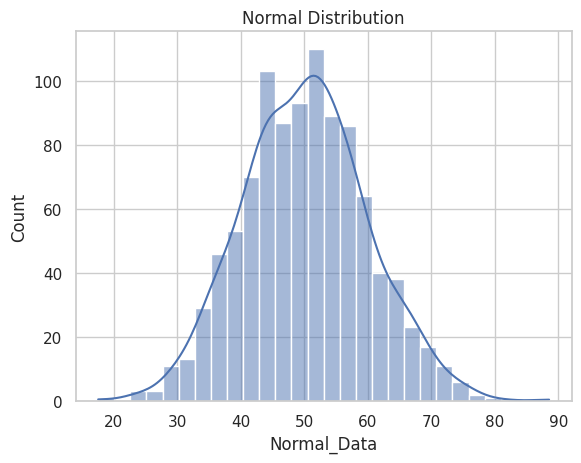
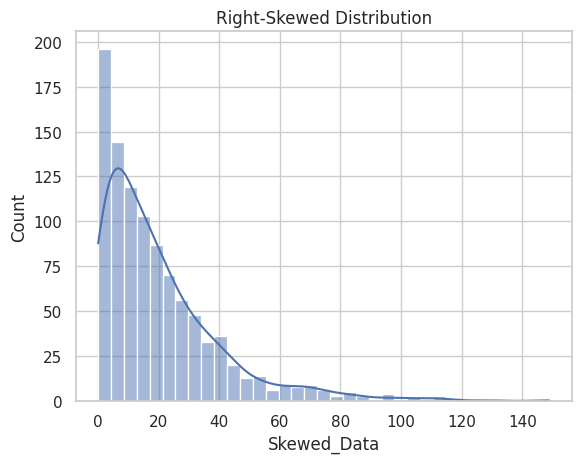
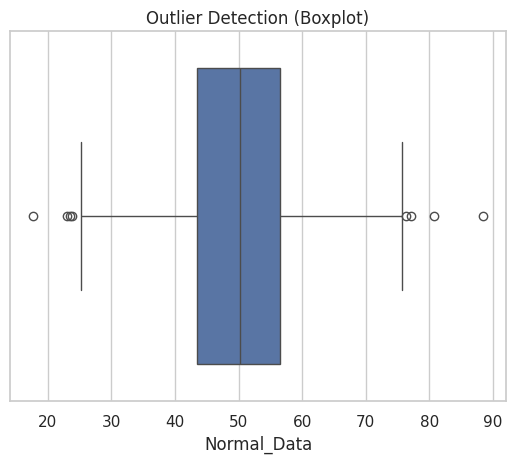
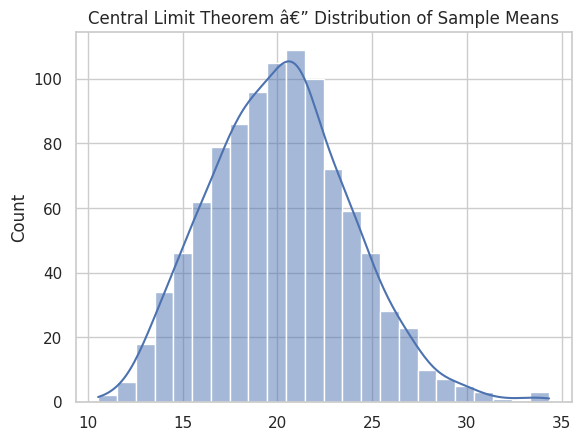
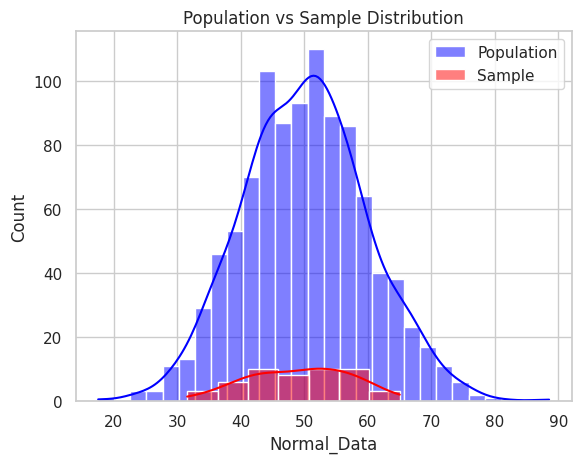
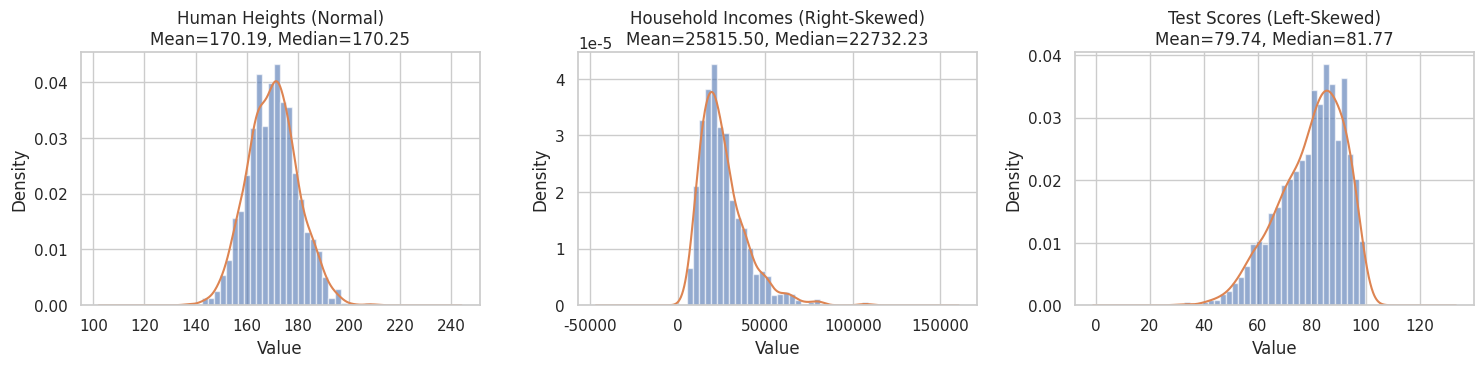
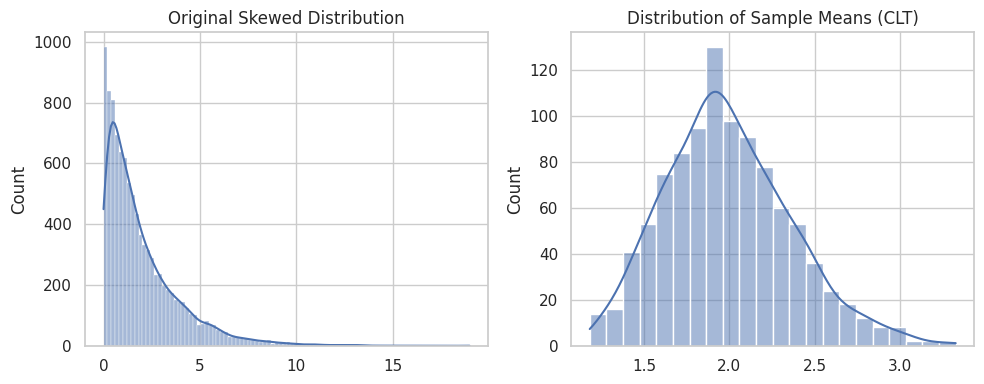

The matplotlib source for these figures, in order:
# ----------------------------------------------------------
# STEP 1 â€” Import Required Libraries
# ----------------------------------------------------------
import numpy as np
import pandas as pd
import matplotlib.pyplot as plt
import seaborn as sns

sns.set(style="whitegrid")

# ----------------------------------------------------------
# STEP 2 â€” Create Dataset (Simulated Real-World Data)
# ----------------------------------------------------------
# We'll generate both normal and skewed data to compare

np.random.seed(42)

normal_data = np.random.normal(loc=50, scale=10, size=1000)   # Normal distribution
skewed_data = np.random.exponential(scale=20, size=1000)      # Right-skewed distribution

df = pd.DataFrame({
    "Normal_Data": normal_data,
    "Skewed_Data": skewed_data
})

# ==========================================================
# TOPIC 1 â€” UNDERSTANDING DISTRIBUTIONS
# ==========================================================

# Histogram for Normal Distribution
plt.figure()
sns.histplot(df["Normal_Data"], kde=True)
plt.title("Normal Distribution")
plt.show()

# Histogram for Skewed Distribution
plt.figure()
sns.histplot(df["Skewed_Data"], kde=True)
plt.title("Right-Skewed Distribution")
plt.show()

# Compare Mean and Median
print("\nNormal Data Mean:", df["Normal_Data"].mean())
print("Normal Data Median:", df["Normal_Data"].median())

print("\nSkewed Data Mean:", df["Skewed_Data"].mean())
print("Skewed Data Median:", df["Skewed_Data"].median())

# ==========================================================
# TOPIC 2 â€” Z-SCORES & OUTLIER DETECTION
# ==========================================================

# Calculate Z-scores for Normal Data
mean = df["Normal_Data"].mean()
std = df["Normal_Data"].std()

df["Z_Score"] = (df["Normal_Data"] - mean) / std

# Identify potential outliers (|Z| > 3)
outliers = df[np.abs(df["Z_Score"]) > 3]

print("\nNumber of Outliers Detected:", len(outliers))

# Visualize Outliers using Boxplot
plt.figure()
sns.boxplot(x=df["Normal_Data"])
plt.title("Outlier Detection (Boxplot)")
plt.show()

# ==========================================================
# TOPIC 3 â€” CENTRAL LIMIT THEOREM (CLT)
# ==========================================================

sample_means = []

# Take many random samples and compute their means
for i in range(1000):
    sample = np.random.choice(df["Skewed_Data"], size=30)
    sample_means.append(sample.mean())

# Plot distribution of sample means
plt.figure()
sns.histplot(sample_means, kde=True)
plt.title("Central Limit Theorem â€” Distribution of Sample Means")
plt.show()

# ==========================================================
# TOPIC 4 â€” SAMPLING TECHNIQUES
# ==========================================================

# Treat Normal_Data as population
population = df["Normal_Data"]

# Take random sample
sample = population.sample(n=50, random_state=42)

# Compare statistics
print("\nPopulation Mean:", population.mean())
print("Sample Mean:", sample.mean())

print("\nPopulation Std:", population.std())
print("Sample Std:", sample.std())

# Visualize population vs sample
plt.figure()
sns.histplot(population, color="blue", label="Population", kde=True)
sns.histplot(sample, color="red", label="Sample", kde=True)
plt.legend()
plt.title("Population vs Sample Distribution")
plt.show()

# ==========================================================
# FINAL INSIGHTS (Students should write their own)
# ==========================================================
print("\n===== SAMPLE INSIGHTS =====")
print("1. Normal data is symmetric, skewed data has long right tail.")
print("2. Z-scores help identify unusual values.")
print("3. Sample means become normally distributed (CLT).")
print("4. Sample statistics approximate population statistics.")
print("\nDay 16 Completed Successfully!")


#Task-1
import numpy as np
import pandas as pd
import matplotlib.pyplot as plt

np.random.seed(42)

heights = np.random.normal(loc=170, scale=10, size=1000)               
incomes = np.random.lognormal(mean=10, sigma=0.5, size=1000)           
test_scores = 100 - np.random.beta(a=2, b=8, size=1000) * 100          

datasets = {
    "Human Heights (Normal)": heights,
    "Household Incomes (Right-Skewed)": incomes,
    "Test Scores (Left-Skewed)": test_scores
}

plt.figure(figsize=(15, 4))

for i, (name, values) in enumerate(datasets.items(), 1):
    s = pd.Series(values)

    mean_val = s.mean()
    median_val = s.median()

    plt.subplot(1, 3, i)
    plt.hist(s, bins=30, density=True, alpha=0.6)
    s.plot(kind="kde")

    plt.title(f"{name}\nMean={mean_val:.2f}, Median={median_val:.2f}")
    plt.xlabel("Value")
    plt.ylabel("Density")
    plt.grid(True)

plt.tight_layout()
plt.show()

for name, values in datasets.items():
    s = pd.Series(values)
    mean_val = s.mean()
    median_val = s.median()

    if mean_val > median_val:
        print(f"{name}: Right-Skewed (Mean > Median)")
    elif mean_val < median_val:
        print(f"{name}: Left-Skewed (Mean < Median)")
    else:
        print(f"{name}: Approximately Normal (Mean ≈ Median)")
        
#Task-2
import pandas as pd

df = pd.DataFrame({
    "Student": ["A", "B", "C", "D", "E", "F", "G", "H", "I", "J"],
    "Score": [55, 60, 58, 62, 59, 61, 57, 63, 56, 120]
})

mu = df["Score"].mean()
sigma = df["Score"].std()

df["z_score"] = (df["Score"] - mu) / sigma

outliers = df[abs(df["z_score"]) > 3]

print("Mean:", mu)
print("Standard Deviation:", sigma)
print("\nDataset with Z-scores:\n", df)
print("\nOutliers (|Z| > 3):\n", outliers)

#Task-3
import numpy as np
import matplotlib.pyplot as plt
import seaborn as sns
original_data = np.random.exponential(scale=2, size=10000)


plt.figure(figsize=(10,4))
plt.subplot(1,2,1)
sns.histplot(original_data, kde=True)
plt.title("Original Skewed Distribution")

sample_means = []

for _ in range(1000):
    sample = np.random.choice(original_data, size=30)
    sample_means.append(np.mean(sample))

plt.subplot(1,2,2)
sns.histplot(sample_means, kde=True)
plt.title("Distribution of Sample Means (CLT)")

plt.tight_layout()
plt.show()



